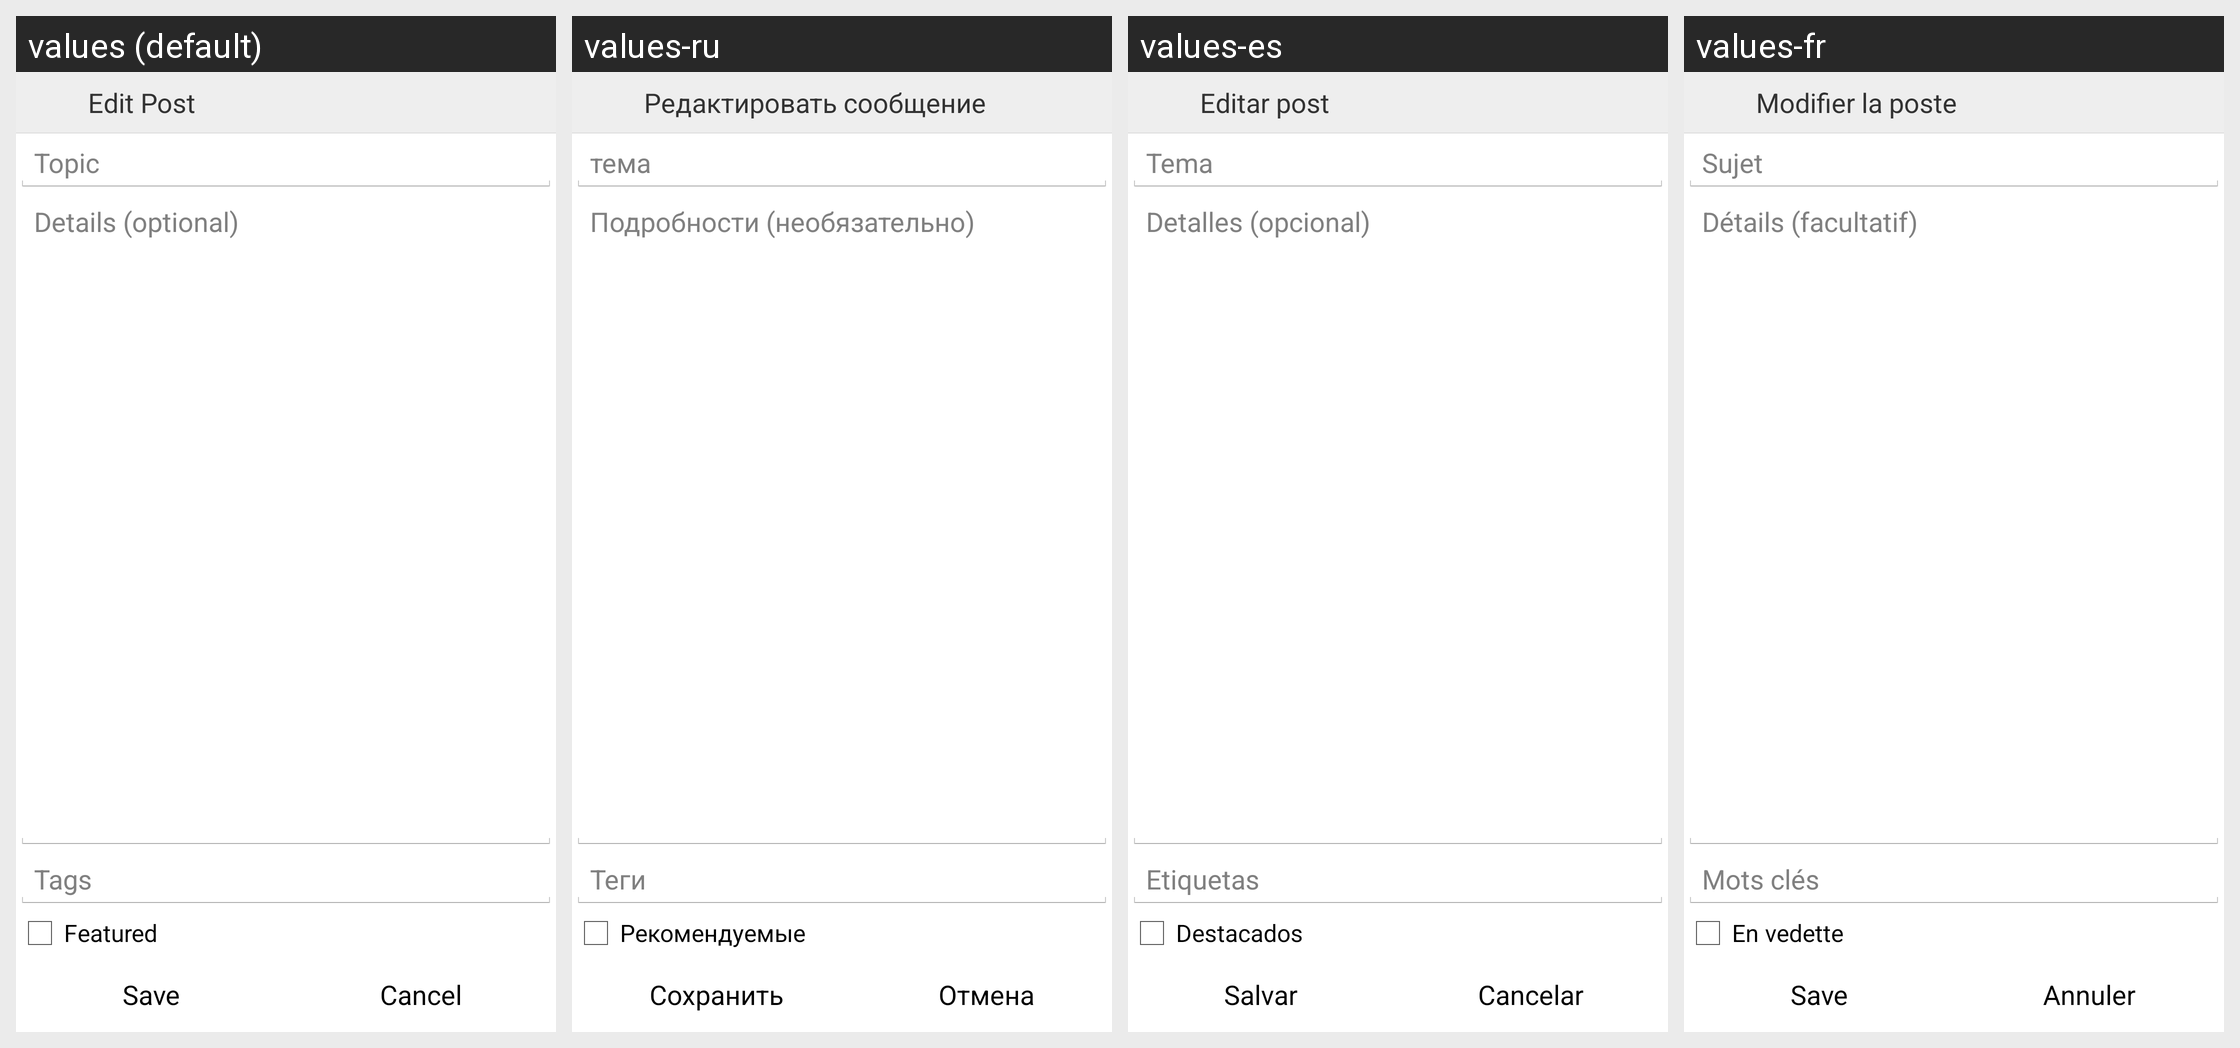

Here is an Android app screen in its default locale and in the app's own translations. Write out the translated-string differences for the strings that appear on this screen.
Android screen res/layout/activity_edit_forumpost.xml rendered under 4 locales, left to right: values (default), values-ru, values-es, values-fr. Device: Nexus 5 (rendered at 1080×1920; each locale shown at half size, 540×960, under a caption strip naming it); theme AppTheme.
Other locales in the repository, not shown: values-de.
Strings drawn on this screen, with the default value and each locale's value (text and hints the layout hard-codes, and strings that could not be matched under every locale, appear in the picture but are not listed):

editPost
  values: Edit Post
  values-ru: Редактировать сообщение
  values-es: Editar post
  values-fr: Modifier la poste

topic
  values: Topic
  values-ru: тема
  values-es: Tema
  values-fr: Sujet

details
  values: Details (optional)
  values-ru: Подробности (необязательно)
  values-es: Detalles (opcional)
  values-fr: Détails (facultatif)

tags
  values: Tags
  values-ru: Теги
  values-es: Etiquetas
  values-fr: Mots clés

featured
  values: Featured
  values-ru: Рекомендуемые
  values-es: Destacados
  values-fr: En vedette

save
  values: Save
  values-ru: Сохранить
  values-es: Salvar
  values-fr: Save  [not translated; the default value is used]

cancel
  values: Cancel
  values-ru: Отмена
  values-es: Cancelar
  values-fr: Annuler
